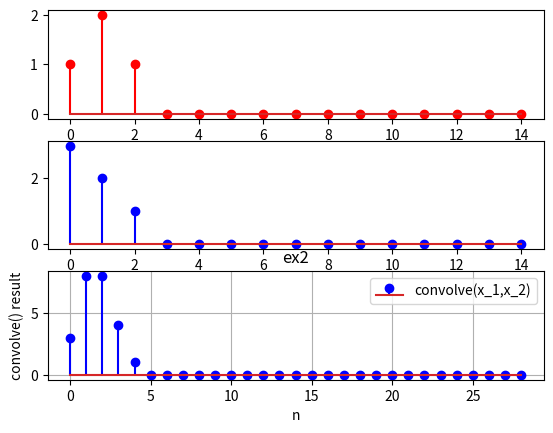

Reproduce this figure in Python.
import numpy as np
import matplotlib.pyplot as plt
import scipy.signal as signal
BEGIN = 0
t = np.arange(BEGIN, 15)
#FIXME: convolve() gives strange values if BEGIN<0
def delta(n=0):
    return signal.unit_impulse(len(t), idx= -BEGIN + n)

x_1 = delta(0) + 2*delta(1) + delta(2)
x_2 = 3*delta(0) + 2*delta(1) + delta(2)

plt.subplot(3,1,1)
plt.stem(t, x_1, linefmt='r-', label='x_1[n]')
plt.subplot(3,1,2)
plt.stem(t, x_2, linefmt='b-',label='x_2[n]')
result = np.convolve(x_1, x_2, mode='full')
plt.subplot(3,1,3)
plt.stem(result, linefmt='b-',label='convolve(x_1,x_2)')
plt.title('ex2')
plt.xlabel('n')
plt.ylabel('convolve() result')
plt.legend()
plt.grid()
plt.show()
print(x_1, x_2)